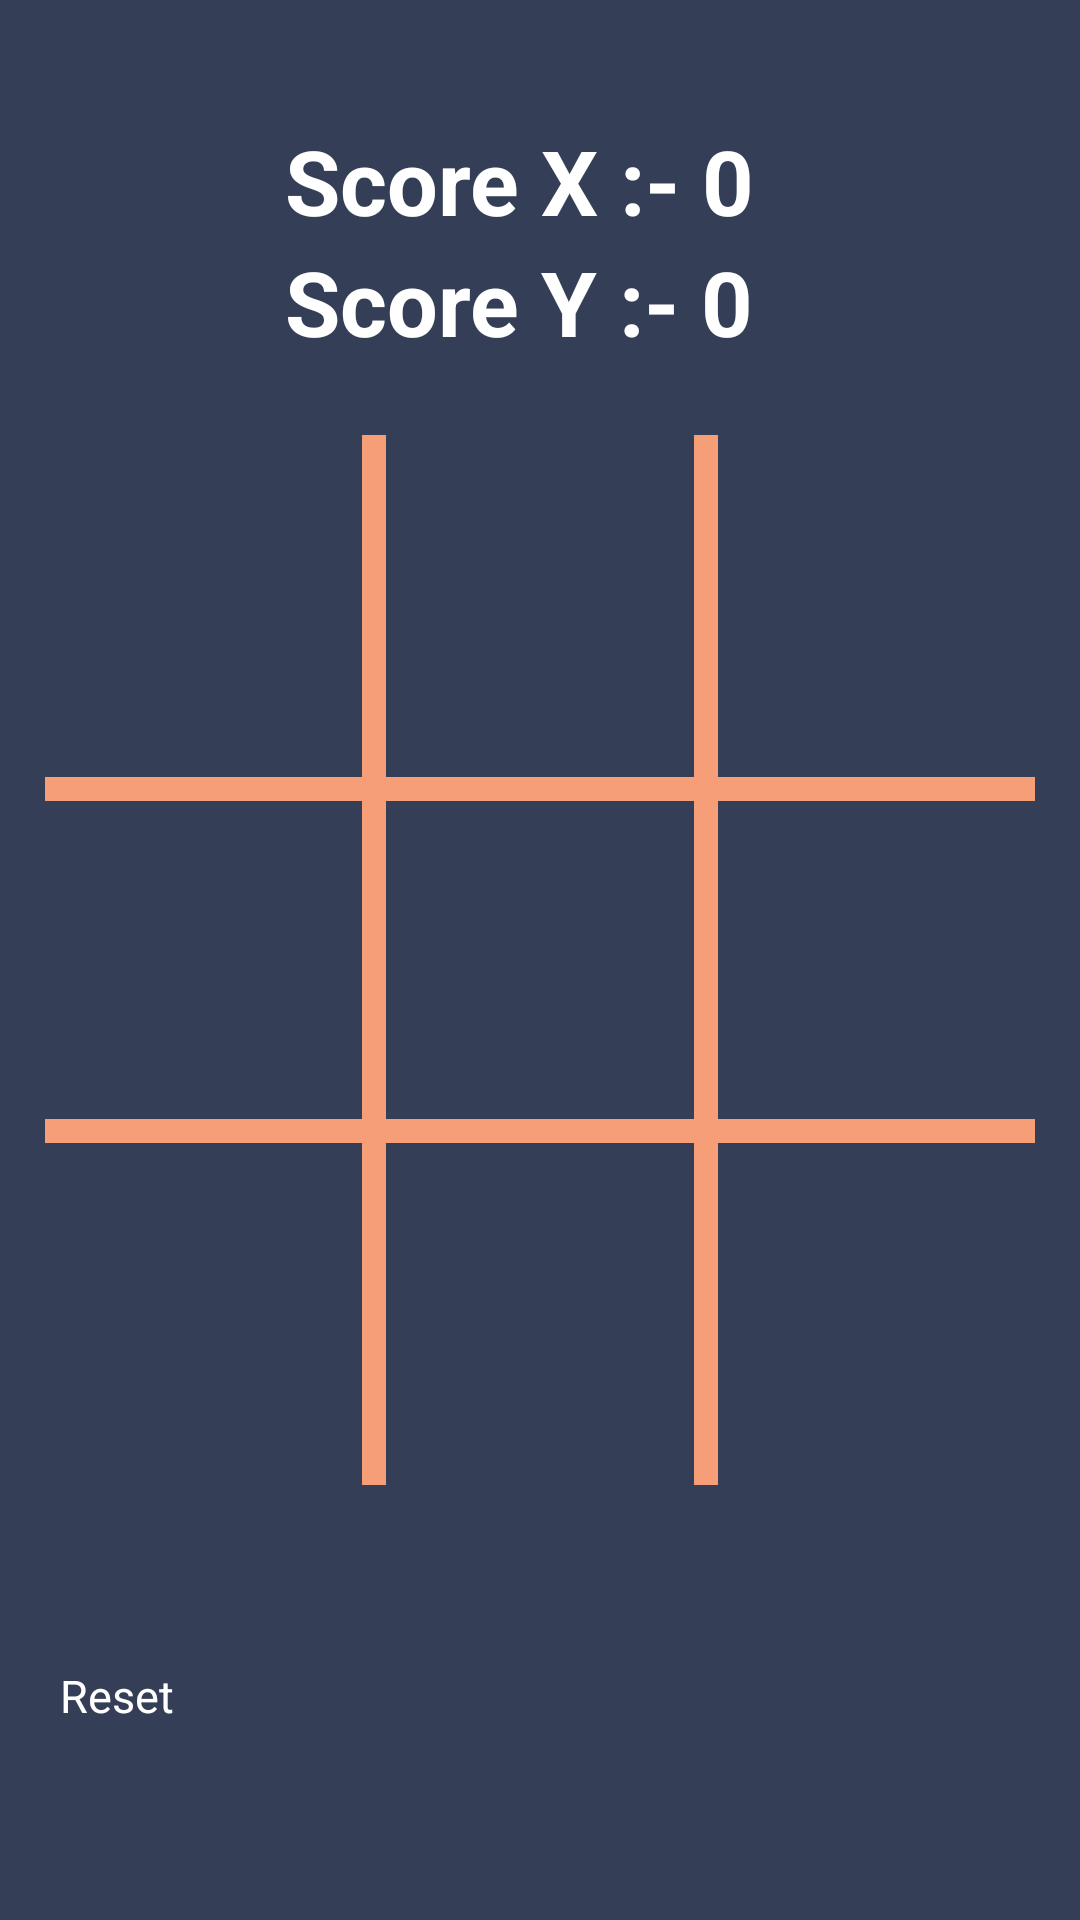

Layout XML and referenced resources for this Android screen:
<!-- AndroidManifest.xml: application theme Theme.Tictactoetutorial -->
<!-- res/layout/activity_main.xml -->
<?xml version="1.0" encoding="utf-8"?>

<RelativeLayout xmlns:android="http://schemas.android.com/apk/res/android"
    xmlns:app="http://schemas.android.com/apk/res-auto"
    xmlns:tools="http://schemas.android.com/tools"
    android:layout_width="match_parent"
    android:layout_height="match_parent"
    android:background="#343e56"
    tools:context=".MainActivity">

    <RelativeLayout
        android:layout_width="90dp"
        android:layout_height="90dp"
        android:layout_centerInParent="true"
        android:id="@+id/btn5"
        android:layout_marginLeft="20dp"
        android:layout_marginRight="20dp"
        android:background="#343e56">

        <ImageView
            android:layout_width="match_parent"
            android:layout_height="match_parent"

            android:id="@+id/buttonImage5">

        </ImageView>

    </RelativeLayout>

    <RelativeLayout
        android:layout_width="90dp"
        android:layout_height="90dp"
        android:layout_centerInParent="true"
        android:id="@+id/btn4"
        android:layout_toLeftOf="@id/btn5"
        android:background="#343e56">

        <ImageView
            android:layout_width="match_parent"
            android:layout_height="match_parent"

            android:id="@+id/buttonImage4">

        </ImageView>

    </RelativeLayout>
    <RelativeLayout
        android:layout_width="90dp"
        android:layout_height="90dp"
        android:layout_centerInParent="true"
        android:id="@+id/btn6"
        android:layout_toRightOf="@id/btn5"
        android:background="#343e56">

        <ImageView
            android:layout_width="match_parent"
            android:layout_height="match_parent"

            android:id="@+id/buttonImage6">

        </ImageView>

    </RelativeLayout>

    <RelativeLayout
        android:layout_width="330dp"
        android:layout_height="8dp"
        android:background="#F69e78"
        android:layout_centerHorizontal="true"
        android:layout_above="@id/btn5"
        android:layout_marginBottom="8dp">

    </RelativeLayout>

    <RelativeLayout
        android:layout_width="330dp"
        android:layout_height="8dp"
        android:background="#F69e78"
        android:layout_centerHorizontal="true"
        android:layout_below="@id/btn5"
        android:layout_marginTop="8dp">

    </RelativeLayout>

    <RelativeLayout
        android:layout_width="8dp"
        android:layout_height="350dp"
        android:background="#F69e78"
        android:layout_centerVertical="true"
        android:layout_toLeftOf="@id/btn5"
       android:layout_marginRight="-14dp">

    </RelativeLayout>

    <RelativeLayout
        android:layout_width="8dp"
        android:layout_height="350dp"
        android:background="#F69e78"
        android:layout_centerVertical="true"
        android:layout_toRightOf="@id/btn5"
        android:layout_marginLeft="-14dp">

    </RelativeLayout>


    <Button
        android:layout_width="320dp"
        android:layout_height="50dp"
        android:layout_below="@+id/btn8"
        android:layout_centerHorizontal="true"
        android:layout_marginTop="80dp"
        android:text="Reset"
        android:id="@+id/Reset"
        android:textSize="15sp"
        android:textColor="@color/white"
       android:backgroundTint="@color/purple_200">

    </Button>

    <RelativeLayout
        android:layout_width="90dp"
        android:layout_height="90dp"
        android:layout_centerInParent="true"
        android:id="@+id/btn8"
        android:layout_below="@id/btn5"
        android:layout_marginTop="20dp"
        android:layout_marginLeft="20dp"
        android:layout_marginRight="20dp"
        android:background="#343e56">

        <ImageView
            android:layout_width="match_parent"
            android:layout_height="match_parent"

            android:id="@+id/buttonImage8">

        </ImageView>

    </RelativeLayout>

    <RelativeLayout
        android:layout_width="90dp"
        android:layout_height="90dp"
        android:layout_centerInParent="true"
        android:id="@+id/btn7"
        android:layout_below="@id/btn5"
        android:layout_marginTop="20dp"

        android:layout_toLeftOf="@id/btn8"

        android:background="#343e56">

        <ImageView
            android:layout_width="match_parent"
            android:layout_height="match_parent"

            android:id="@+id/buttonImage7">

        </ImageView>

    </RelativeLayout>

    <RelativeLayout
        android:layout_width="90dp"
        android:layout_height="90dp"
        android:layout_centerInParent="true"
        android:id="@+id/btn9"
        android:layout_below="@id/btn5"
        android:layout_marginTop="20dp"

        android:layout_toRightOf="@id/btn8"

        android:background="#343e56">

        <ImageView
            android:layout_width="match_parent"
            android:layout_height="match_parent"

            android:id="@+id/buttonImage9">

        </ImageView>

    </RelativeLayout>




    <LinearLayout
        android:layout_width="250dp"
        android:layout_height="wrap_content"
        android:orientation="vertical"
        android:paddingRight="40dp"
        android:paddingLeft="40dp"
        android:layout_marginTop="40dp"
        android:layout_centerHorizontal="true"
        >


        <TextView
            android:layout_width="match_parent"
            android:layout_height="wrap_content"
            android:text="Score X :- 0"
            android:textSize="30sp"
            android:textColor="@color/white"
            android:textStyle="bold"
            android:id="@+id/ScoreX"
            >

        </TextView>
        <TextView
            android:layout_width="match_parent"
            android:layout_height="wrap_content"
            android:text="Score Y :- 0"
            android:textSize="30sp"
            android:textColor="@color/white"
            android:textStyle="bold"
            android:id="@+id/ScoreY"
            >

        </TextView>

    </LinearLayout>


    <RelativeLayout
        android:layout_width="90dp"
        android:layout_height="90dp"
        android:layout_centerInParent="true"
        android:id="@+id/btn2"
        android:layout_above="@id/btn5"
        android:layout_marginBottom="20dp"
        android:layout_marginLeft="20dp"
        android:layout_marginRight="20dp"
        android:background="#343e56">

        <ImageView
            android:layout_width="match_parent"
            android:layout_height="match_parent"

            android:id="@+id/buttonImage2">

        </ImageView>

    </RelativeLayout>

    <RelativeLayout
        android:layout_width="90dp"
        android:layout_height="90dp"
        android:layout_centerInParent="true"
        android:id="@+id/btn1"
        android:layout_above="@id/btn5"
        android:layout_marginBottom="20dp"
        android:layout_toLeftOf="@id/btn2"
        android:background="#343e56">

        <ImageView
            android:id="@+id/buttonImage1"
            android:layout_width="match_parent"
            android:layout_height="match_parent"
            >

        </ImageView>

    </RelativeLayout>


    <RelativeLayout
        android:layout_width="90dp"
        android:layout_height="90dp"
        android:layout_centerInParent="true"
        android:id="@+id/btn3"
        android:layout_above="@id/btn5"
        android:layout_marginBottom="20dp"
        android:layout_toRightOf="@id/btn2"
        android:background="#343e56">

        <ImageView
            android:layout_width="match_parent"
            android:layout_height="match_parent"

            android:id="@+id/buttonImage3">

        </ImageView>

    </RelativeLayout>





</RelativeLayout>
<!-- resources referenced by this layout -->
<resources>
  <style name="Theme.Tictactoetutorial" parent="Theme.MaterialComponents.DayNight.NoActionBar">
          
          <item name="colorPrimary">@color/purple_200</item>
          <item name="colorPrimaryVariant">@color/purple_700</item>
          <item name="colorOnPrimary">@color/black</item>
          
          <item name="colorSecondary">@color/teal_200</item>
          <item name="colorSecondaryVariant">@color/teal_200</item>
          <item name="colorOnSecondary">@color/black</item>
          
          <item name="android:statusBarColor" tools:targetApi="l">?attr/colorPrimaryVariant</item>
          
      </style>
  <!-- not gathered from this repository: default colours our renderer supplied (Android Studio template values) -->
  <color name="purple_200">#FFBB86FC</color>
  <color name="purple_700">#FF3700B3</color>
  <color name="teal_200">#FF03DAC5</color>
  <color name="black">#FF000000</color>
  <color name="white">#FFFFFFFF</color>
</resources>
